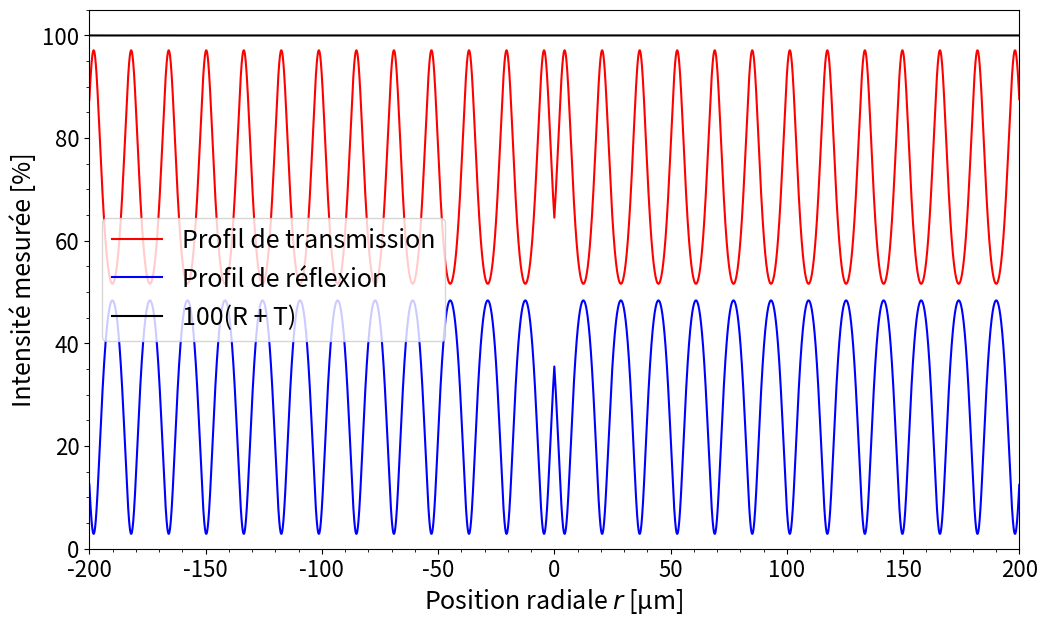

Write Python code to recreate this figure.
import numpy as np
import matplotlib.pyplot as plt
import math


def Reflectivity(r_array, r_max):
    d_array = []

    for r in r_array:
        if -r_max <= r <= 0:
            d = (7*10**-3)*r + 1500
        elif 0 <= r <= r_max:
            d = (-7*10**-3)*r + 1500
        else:
            d = 0
            print('Error')
        d_array.append(d)

    d_array = np.array(d_array)
    num = -0.4740 + 0.3305*np.e**(-0.0556*1j*d_array)
    denum = 1 - 0.1567*np.e**(-0.0556*1j*d_array)

    Gamma = num/denum

    return Gamma * np.conjugate(Gamma)


def Transmittivity(r_array, r_max, ext: bool):
    d_array = []

    for r in r_array:
        if -r_max <= r <= 0:
            d = (7*10**-3)*r + 1500
        elif 0 <= r <= r_max:
            d = (-7*10**-3)*r + 1500
        else:
            d = 0
            print('Error')
        d_array.append(d)

    d_array = np.array(d_array)
    num = 0.6998*np.e**(-0.0278*1j*d_array)
    denum = 1 - 0.1567*np.e**(-0.0556*1j*d_array)

    tau = num/denum

    if ext is True:
        k = np.e**(-4.5084*10**-4*d_array)
    else:
        k = 1

    return k*1.41*(tau * np.conjugate(tau))


x = np.arange(-200*1000, 200*1000, 10)

plt.plot(x/1000, np.real(Transmittivity(x, 200*1000, False))*100, 'r', linewidth=1.5,
         label="Profil de transmission")
plt.plot(x/1000, np.real(Reflectivity(x, 200*1000))*100, 'b', linewidth=1.5,
         label="Profil de réflexion")
plt.plot(x/1000, np.real(Reflectivity(x, 200*1000))*100 + np.real(Transmittivity(x, 200*1000, False))*100, 'k', linewidth=1.5,
         label="100(R + T)")
plt.xlim([-200, 200])
plt.ylim([0, 105])
plt.yticks(fontsize=16)
plt.xticks(fontsize=16)
plt.xlabel("Position radiale $r$ [μm]", fontsize=18)
plt.ylabel("Intensité mesurée [%]", fontsize=18)
plt.legend(fontsize=18, loc='center left')
#plt.grid()
plt.minorticks_on()
fig = plt.gcf()
fig.set_size_inches(12, 7)
fig.savefig('Profil_473nm.pdf', bbox_inches = 'tight', dpi=600)
plt.show()